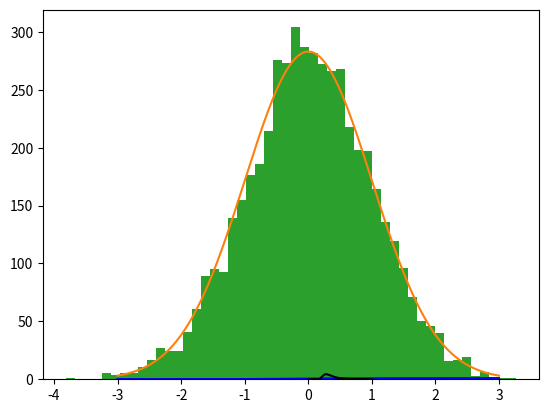

This chart was generated by the following Python code:
from scipy import stats

# X is a standard normal random variable 
X = stats.norm(loc = 0,scale = 1)

# X.cdf(x) gives P(X<x).
X.cdf(1)

print(X.cdf(1) - X.cdf(-1))
print(X.cdf(2) - X.cdf(-2))
print(X.cdf(3) - X.cdf(-3))

# Plot the standard normal pdf and cdf

import numpy as np
import matplotlib.pyplot as plt

mean = 0
std = 1

x = np.linspace(mean - 3*std, mean + 3*std,1000)
plt.plot(x,X.pdf(x),'b')

plt.show()

x = np.linspace(mean - 3*std, mean + 3*std,1000)
plt.plot(x,X.cdf(x),'b')

plt.show()

X = stats.norm(loc = 5,scale = 1.3)
print(f" There is a {100*(1 - X.cdf(7)):.2f}% chance of X being larger than 7.")

X = stats.norm(loc = 0,scale = 1)
print(f" There is a {100*(1 - X.cdf(2/1.3)):.2f}% chance of X being larger than 7.")

# rvs stands for "random variates"
X.rvs(size = (4,2))

# We can also use numpy to return samples from the standard normal distribution:

print(np.random.randn(4,2))

# or from another normal distribution with specified mean and standard deviation:

print(np.random.normal(loc = 2, scale = 3, size = (4,2)))

# A histogram helps to illustrate the connection to the pdf.

nobs = 5000
num_bins = 50

random_draws = X.rvs(size = nobs)
plt.hist(random_draws, bins=num_bins)

mean = 0
std = 1

x = np.linspace(-3,3,1000) 
bin_width = (random_draws.max() - random_draws.min()) / num_bins

# In a bin containing x the fraction of total samples should be roughly
# stats.norm.pdf(x) * bin_width
# Since there are nobs total samples, we should expect roughly
# stats.norm.pdf(x) * nobs * bin_width 
# samples in a bin containing x.
plt.plot(x, stats.norm.pdf(x) * nobs * bin_width)

plt.show()

# Defining an alpha random variable 
from scipy.stats import alpha
rv = alpha(3) 

#plotting the pdf.  rv is not normally distributed!
plt.plot(np.linspace(0,1,1000), rv.pdf(np.linspace(0,1, 1000)), 'k-')
plt.show()

# Find the mean of 10 draws from this distribution.  Repeat 1000 times.
samples = rv.rvs(size = (1000,10))

# finding the sample means
sample_means = samples.mean(axis = 1)

# plotting a histogram of the sample means

plt.hist(random_draws, bins=num_bins)

plt.show()

# Define a normal random variable X with mean 10 and standard deviation 2.


# Find P(|X-11| > 3)


# Graph the pdf and cdf of $X$.  Shade the area under the pdf where |X-11| > 3.


# Draw 10000 random samples from this distribution and find what fraction of them have |X - 11| > 3.  
# Is the answer close to the probability you calculated?
